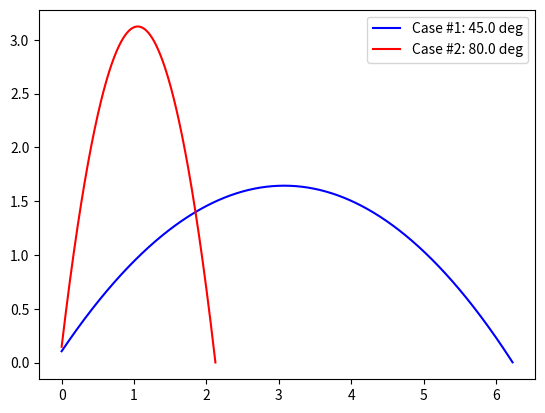

This figure's Python source:
import numpy as np
import pylab as pl
import matplotlib.pyplot as plt

def zeros(length):
    """
    Returns an array of size length populated with 0s
    """
    return np.array(np.zeros([length]))


def sphereCd(Re):
    """
    Returns the drag coefficient based on Re number
    """
    cd = (24/Re) + (2.6*(Re/5))/(1+(Re/5)**1.52)
    + (0.411*(Re/263000)**-7.94)/(1+(Re/263000)**-8)
    + (Re**0.8)/461000
    return cd

def plot(Xs, Ys):
    """
    """
    pl.plot(Xs, Ys, label="data")
    pl.xlabel("")
    pl.legend()
    pl.show()

# ------------------------------------CASE #1------------------------------
# ------------------------------------CASE #1------------------------------


# -------------------------------Constants-----------------------------------

tube_length = 0.15
k = 50 # spring constant
rho = 1.2 # density of air
nu = 1.48e-5 # kinematic viscosity of air
g = 9.81 # acceleration due to gravity
d = 0.04 # diameter of sphere
S = np.pi * (d / 2)**2 # frontal area of sphere
m = 0.015 # mass of sphere
min_alpha = (45.0)*(np.pi/180.0)
max_alpha = (80.0)*(np.pi/180.0)

# -------------------------------Bungee code---------------------------------
# -------------------------------Bungee code---------------------------------


deltaT = 0.00001 # We'll need a much smaller time step for bungee simulation
l = round(0.1 / deltaT)
x = zeros(l) # spring length
x[0] = 0.9*tube_length # initial deflection


v = zeros(l) # velocity
Re = zeros(l) # Reynolds number
cd = zeros(l) # drag coefficient
f = zeros(l) # spring force
v[0] = 0.001 # need to use a very small initial velocity to avoid divide by zeros
Re[0] = v[0] * d / nu # initial Reynolds number
cd[0] = sphereCd(Re[0]) # initial drag coefficient


i = 0;
while (x[i] > 0):
    fs = x[i] * k
    fd = -0.5 * rho * v[i]**2 * S * cd[i]
    f[i] = fs + fd
    a = (fs + fd) / m
    v[i+1] = v[i] + a * deltaT
    x[i+1] = x[i] - v[i] * deltaT
    Re[i] = v[i+1] * S / nu
    cd[i+1] = sphereCd(Re[i])
    i = i + 1
    # print(v[i])
# plot(x[0:i], v[0:i])
# pl.plot(x[0:i], v[0:i], label="Case 1")


# -------------------------------Trajectory code----------------------------
# -------------------------------Trajectory code----------------------------

    
# constants
deltaT = 0.001 # time step for trajectory simulation
l = round(5/deltaT)


# initialize arrays
# we expect the sphere to be in the air no more than three seconds
# so set our array to be of length 3/deltaT (this is quite crude, but works!)
# now initialize arrays for quntities of interest
h = zeros(l) # height of sphere
x = zeros(l) # horizontal ordinate of sphere
vX = zeros(l) # horizontal velocity
vY = zeros(l) # vertical velocity
Re = zeros(l) # Reynolds number
cd = zeros(l) # drag coefficient


# starting conditions
alpha = min_alpha # initial angle of trajectory
h[0] = np.sin(alpha)*tube_length # height of sphere at start
x[0] = 0 # horizontal ordinate of sphere at start
v0 = v[i] # initial velocity of sphere taken from v array from bungee code
vX[0] = v0 * np.cos(alpha) # initial horizontal velocity
vY[0] = v0 * np.sin(alpha) # initial vertical velocity
Re[0] = np.sqrt(vX[0]**2 + vY[0]**2) * d / nu # initial Reynolds number
cd[0] = sphereCd(Re[0]) # initial drag coefficient


i = 0
while h[i] > 0:
    vY[i+1] = vY[i] - (0.5 * rho * vY[i]**2 * S * cd[i] / m) * deltaT
    vX[i+1] = vX[i] - (0.5 * rho * vX[i]**2 * S * cd[i] / m) * deltaT
    vY[i+1] = vY[i+1] - g * deltaT
    x[i+1] = x[i] + vX[i+1] * deltaT
    h[i+1] = h[i] + vY[i+1] * deltaT
    Re[i+1] = np.sqrt(vX[i+1]**2 + vY[i+1]**2) * d / nu
    cd[i+1] = sphereCd(Re[i+1])
    i = i + 1

plt.plot(x[0:i], h[0:i], 'b-', label="Case #1: {} deg".format(alpha*180/np.pi))


# ------------------------------------CASE #2------------------------------
# ------------------------------------CASE #2------------------------------

# Uncomment any one of these constants you want to change for case 2
# Uncomment any one of these constants you want to change for case 2

#tube_length = 0.30
#k = 15.2 # spring constant
#rho = 1.2 # density of air
#nu = 1.48e-5 # kinematic viscosity of air
#g = 9.81 # acceleration due to gravity
#d = 0.04 # diameter of sphere
#S = np.pi * (d / 2)**2 # frontal area of sphere
#m = 0.015 # mass of sphere
alpha = max_alpha # initial angle of trajectory


# -------------------------------Bungee code---------------------------------
# -------------------------------Bungee code---------------------------------


deltaT = 0.00001 # We'll need a much smaller time step for bungee simulation
l = round(0.2 / deltaT)
x = zeros(l) # spring length
x[0] = 0.9*tube_length # initial deflection


v = zeros(l) # velocity
Re = zeros(l) # Reynolds number
cd = zeros(l) # drag coefficient
f = zeros(l) # spring force
v[0] = 0.001 # need to use a very small initial velocity to avoid divide by zeros
Re[0] = v[0] * d / nu # initial Reynolds number
cd[0] = sphereCd(Re[0]) # initial drag coefficient


i = 0;
while (x[i] > 0):
    fs = x[i] * k
    fd = -0.5 * rho * v[i]**2 * S * cd[i]
    f[i] = fs + fd
    a = (fs + fd) / m
    v[i+1] = v[i] + a * deltaT
    x[i+1] = x[i] - v[i] * deltaT
    Re[i] = v[i+1] * S / nu
    cd[i+1] = sphereCd(Re[i])
    i = i + 1
    # print(v[i])

#pl.plot(x[0:i], v[0:i], label="Case 2")
#
#pl.xlabel("")
#pl.legend()
#pl.show()

# plot(x[0:i], v[0:i])

# -------------------------------Trajectory code----------------------------
# -------------------------------Trajectory code----------------------------

# initialize arrays
# we expect the sphere to be in the air no more than three seconds
# so set our array to be of length 3/deltaT (this is quite crude, but works!)
deltaT = 0.001 # time step for trajectory simulation
l = round(5/deltaT)

# now initialize arrays for quntities of interest
h = zeros(l) # height of sphere
x = zeros(l) # horizontal ordinate of sphere
vX = zeros(l) # horizontal velocity
vY = zeros(l) # vertical velocity
Re = zeros(l) # Reynolds number
cd = zeros(l) # drag coefficient

# starting conditions
h[0] = np.sin(alpha)*tube_length # height of sphere at start
x[0] = 0 # horizontal ordinate of sphere at start
v0 = v[i]
vX[0] = v0 * np.cos(alpha) # initial horizontal velocity
vY[0] = v0 * np.sin(alpha) # initial vertical velocity
Re[0] = np.sqrt(vX[0]**2 + vY[0]**2) * d / nu # initial Reynolds number
cd[0] = sphereCd(Re[0]) # initial drag coefficient

j = 0
while h[j] > 0:
    vY[j+1] = vY[j] - (0.5 * rho * vY[j]**2 * S * cd[j] / m) * deltaT
    vX[j+1] = vX[j] - (0.5 * rho * vX[j]**2 * S * cd[j] / m) * deltaT
    vY[j+1] = vY[j+1] - g * deltaT
    x[j+1] = x[j] + vX[j+1] * deltaT
    h[j+1] = h[j] + vY[j+1] * deltaT
    Re[j+1] = np.sqrt(vX[j+1]**2 + vY[j+1]**2) * d / nu
    cd[j+1] = sphereCd(Re[j+1])
    j = j + 1

plt.plot(x[0:j], h[0:j], 'r-', label="Case #2: {} deg".format(alpha*180/np.pi))

plt.legend()
plt.show()

# ----------------------------NOTES----------------------------------------
#with following consts - 
#
#tube_length = 0.15
#k = 50 # spring constant
#rho = 1.2 # density of air
#nu = 1.48e-5 # kinematic viscosity of air
#g = 9.81 # acceleration due to gravity
#d = 0.04 # diameter of sphere
#S = np.pi * (d / 2)**2 # frontal area of sphere
#m = 0.015 # mass of sphere
#min_alpha = (45.0)*(np.pi/180.0)
#max_alpha = (80.0)*(np.pi/180.0)
#

#we get the following dimensions for different target distances (meters)
# target(m)  angle    x_length      height
#   2        80 deg     0.026       0.148
#   2.5      78 deg     0.031       0.147
#   3        75 deg     0.039       0.145
#   3.5      72 deg     0.046       0.143
#   4        70 deg     0.051       0.141
#   4.5      66 deg     0.061       0.137
#   5        62 deg     0.070       0.132
#   5.5      58 deg     0.079       0.127
#   6        45 deg     0.106       0.106